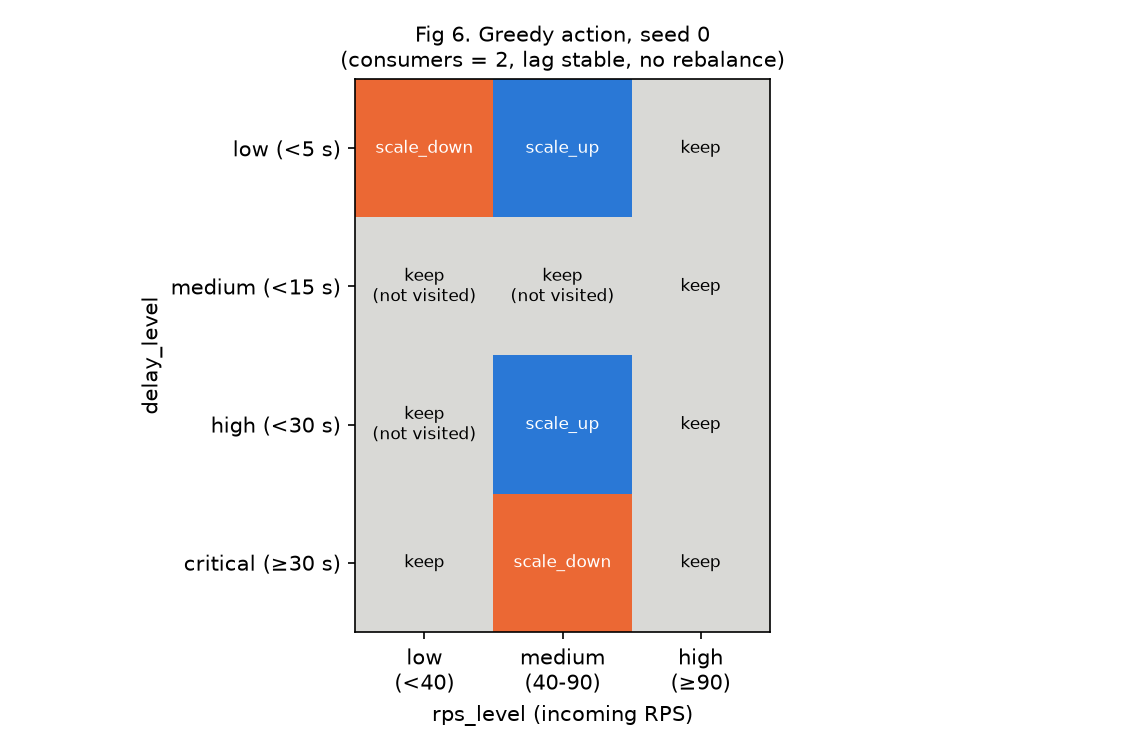

The file beside this chart, header and first rows:
delay_level, rps_level, action, visited
0, 0, scale_down, True
0, 1, scale_up, True
0, 2, keep, True
1, 0, keep, False
1, 1, keep, False
1, 2, keep, True
2, 0, keep, False
2, 1, scale_up, True
2, 2, keep, True
3, 0, keep, True
3, 1, scale_down, True
3, 2, keep, True
